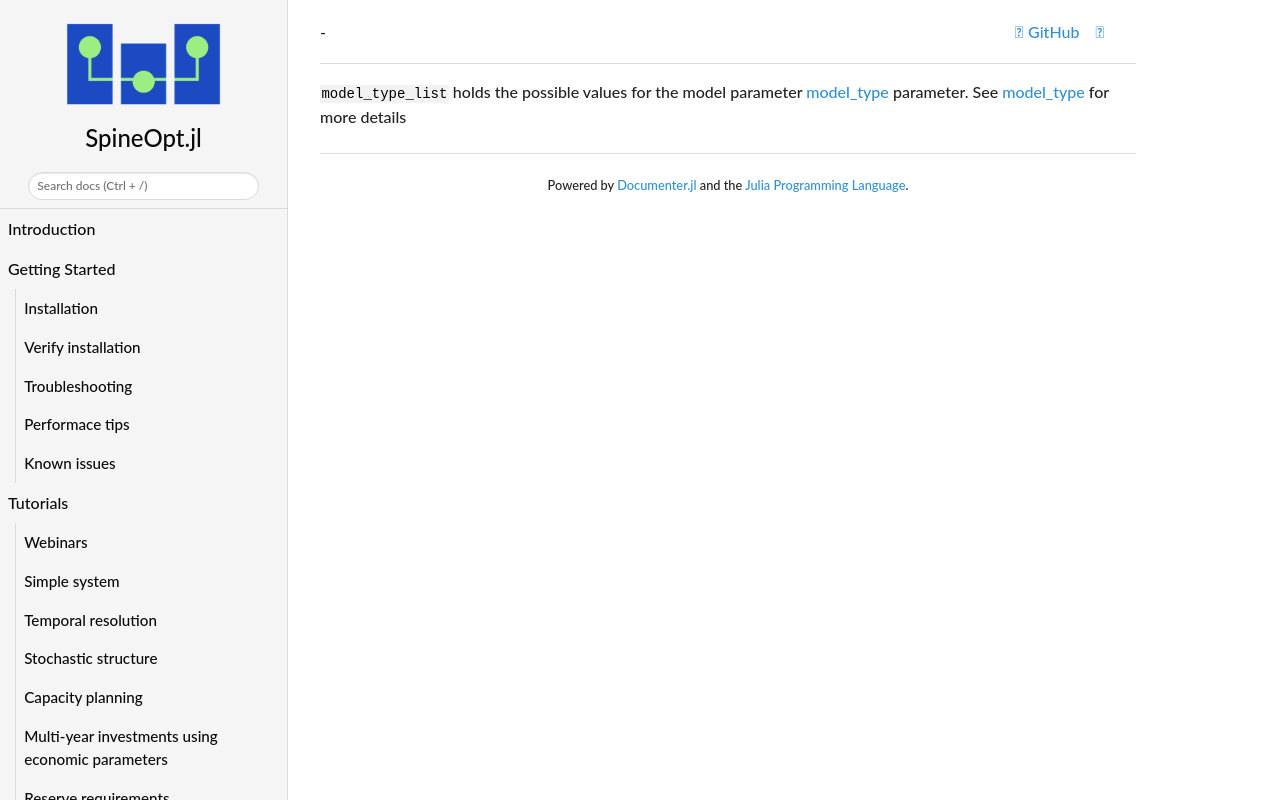

repository: spine-tools/SpineOpt.jl · page: dev/concept_reference/model_type_list/index.html · generator: mkdocs

`model_type_list` holds the possible values for the model parameter [model_type](@ref) parameter. See [model_type](@ref) for more details
